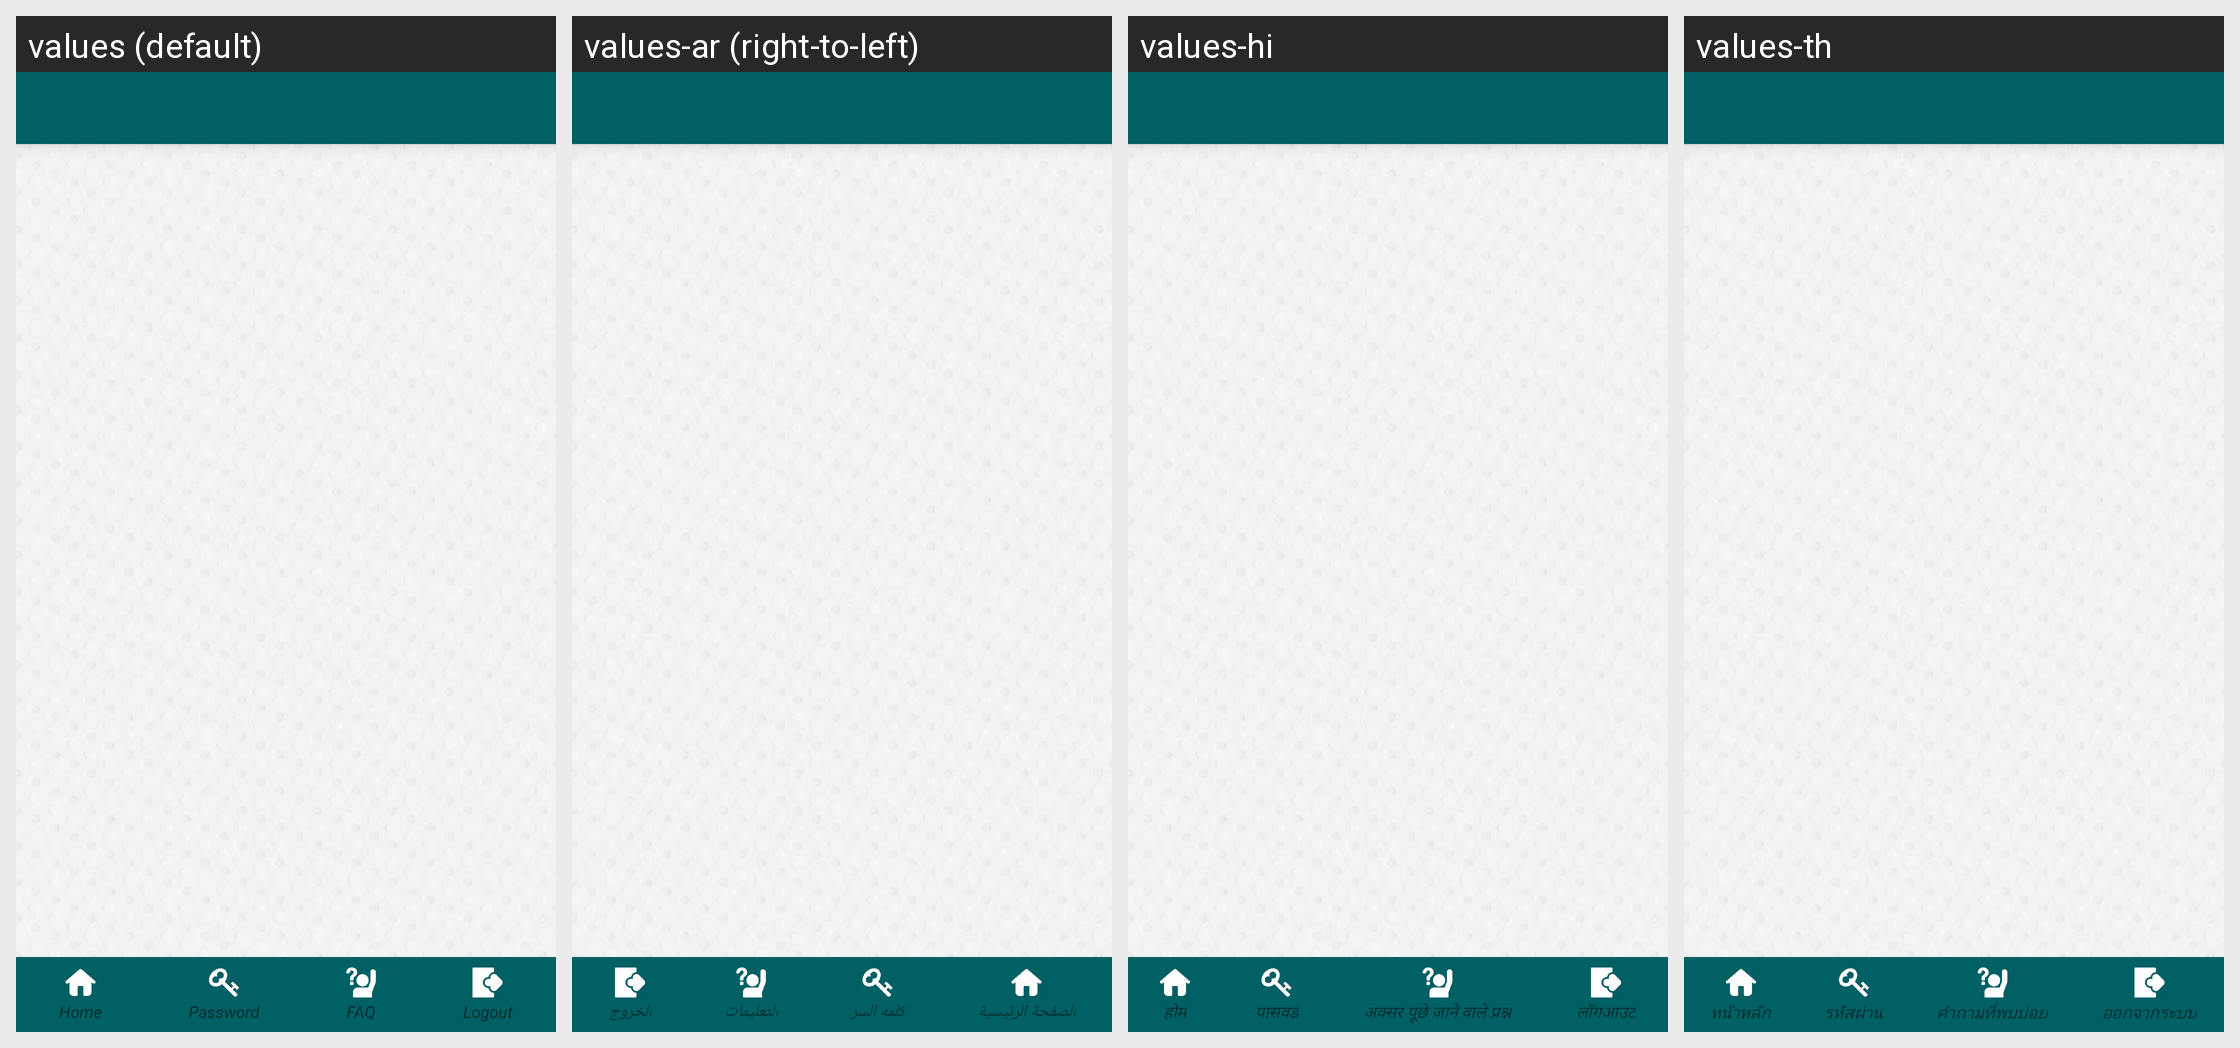

The same Android screen rendered under several of its app's locales, left to right. List the strings drawn on it with the default value and each locale's translation.
Android screen res/layout/request_meeting_tap_parent_sngpr.xml rendered under 4 locales, left to right: values (default), values-ar (right-to-left), values-hi, values-th. Device: Nexus 5 (rendered at 1080×1920; each locale shown at half size, 540×960, under a caption strip naming it); theme AppTheme.FullScreen.
Other locales in the repository, not shown: values-de, values-es, values-fr, values-it, values-ms, values-si.
Strings drawn on this screen, with the default value and each locale's value (text and hints the layout hard-codes, and strings that could not be matched under every locale, appear in the picture but are not listed):

home
  values: Home
  values-ar: الصفحة الرئيسية
  values-hi: होम
  values-th: หน้าหลัก

txt_password
  values: Password
  values-ar: كلمه السر
  values-hi: पासवर्ड
  values-th: รหัสผ่าน

faq
  values: FAQ
  values-ar: التعليمات
  values-hi: अक्सर पूछे जाने वाले प्रश्न
  values-th: คำถามที่พบบ่อย

txt_menu_logout
  values: Logout
  values-ar: الخروج
  values-hi: लॉगआउट
  values-th: ออกจากระบบ
